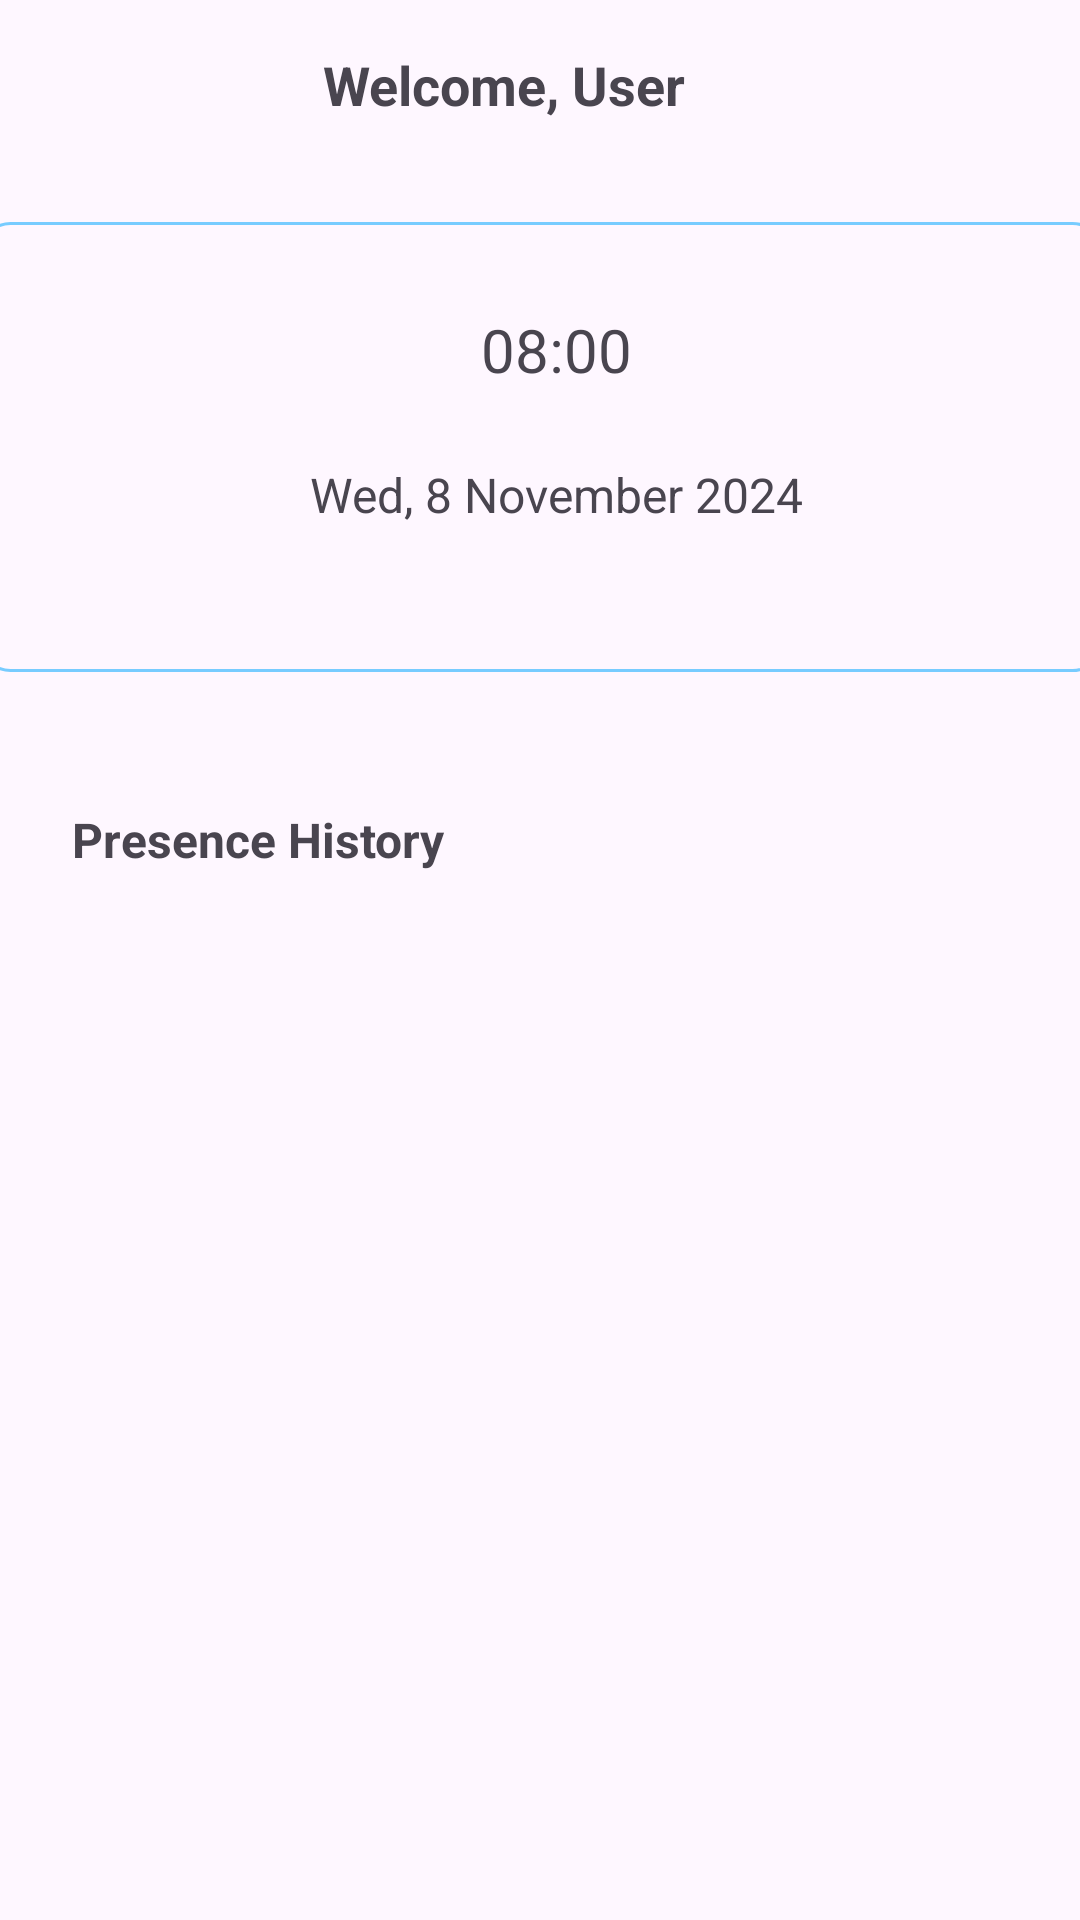

Layout XML and referenced resources for this Android screen:
<!-- AndroidManifest.xml: application theme Theme.Absensi -->
<!-- res/layout/fragment_main.xml -->
<?xml version="1.0" encoding="utf-8"?>
<androidx.constraintlayout.widget.ConstraintLayout xmlns:android="http://schemas.android.com/apk/res/android"
    xmlns:app="http://schemas.android.com/apk/res-auto"
    xmlns:tools="http://schemas.android.com/tools"
    android:layout_width="match_parent"
    android:layout_height="match_parent">


    <FrameLayout
        android:id="@+id/frameLayout"
        android:layout_width="375dp"
        android:layout_height="150dp"
        android:layout_marginStart="8dp"
        android:layout_marginTop="24dp"
        android:layout_marginEnd="8dp"
        android:background="@drawable/border_line_straight"
        app:layout_constraintEnd_toEndOf="parent"
        app:layout_constraintStart_toStartOf="parent"
        app:layout_constraintTop_toBottomOf="@+id/ivImageProfile">

        <androidx.constraintlayout.widget.ConstraintLayout
            android:layout_width="375dp"
            android:layout_height="150dp">

            <TextView
                android:id="@+id/tvTime"
                android:layout_width="wrap_content"
                android:layout_height="wrap_content"
                android:layout_marginStart="8dp"
                android:layout_marginTop="24dp"
                android:layout_marginEnd="8dp"
                android:text="08:00"
                android:textSize="20sp"
                app:layout_constraintEnd_toEndOf="parent"
                app:layout_constraintStart_toStartOf="parent"
                app:layout_constraintTop_toTopOf="parent" />

            <TextView
                android:id="@+id/tvDate"
                android:layout_width="wrap_content"
                android:layout_height="wrap_content"
                android:layout_marginStart="8dp"
                android:layout_marginTop="24dp"
                android:layout_marginEnd="8dp"
                android:text="Wed, 8 November 2024"
                android:textSize="16sp"
                app:layout_constraintEnd_toEndOf="parent"
                app:layout_constraintStart_toStartOf="parent"
                app:layout_constraintTop_toBottomOf="@+id/tvTime" />
        </androidx.constraintlayout.widget.ConstraintLayout>

    </FrameLayout>

    <TextView
        android:id="@+id/textView6"
        android:layout_width="wrap_content"
        android:layout_height="wrap_content"
        android:layout_marginStart="24dp"
        android:layout_marginTop="45dp"
        android:text="Presence History"
        android:textSize="16sp"
        android:textStyle="bold"
        app:layout_constraintStart_toStartOf="parent"
        app:layout_constraintTop_toBottomOf="@+id/frameLayout" />

    <androidx.recyclerview.widget.RecyclerView
        android:id="@+id/rvHistories"
        android:layout_width="375dp"
        android:layout_height="393dp"
        android:layout_marginStart="8dp"
        android:layout_marginTop="8dp"
        android:layout_marginEnd="8dp"
        app:layout_constraintEnd_toEndOf="parent"
        app:layout_constraintStart_toStartOf="parent"
        app:layout_constraintTop_toBottomOf="@+id/textView6"
        tools:listitem="@layout/item_list_history" />

    <ProgressBar
        android:id="@+id/progressbar_all_orders"
        android:layout_width="wrap_content"
        android:layout_height="wrap_content"
        android:indeterminateTint="@color/g_gray700"
        android:visibility="gone"
        app:layout_constraintBottom_toBottomOf="parent"
        app:layout_constraintEnd_toEndOf="parent"
        app:layout_constraintStart_toStartOf="parent"
        app:layout_constraintTop_toTopOf="parent" />

    <TextView
        android:id="@+id/tvUsername"
        android:layout_width="wrap_content"
        android:layout_height="wrap_content"
        android:layout_marginStart="78dp"
        android:layout_marginTop="16dp"
        android:layout_marginEnd="158dp"
        android:text="Welcome, User"
        android:textSize="18sp"
        android:textStyle="bold"
        app:layout_constraintEnd_toEndOf="parent"
        app:layout_constraintStart_toEndOf="@+id/ivImageProfile"
        app:layout_constraintTop_toTopOf="parent" />

    <com.google.android.material.imageview.ShapeableImageView
        android:id="@+id/ivImageProfile"
        android:layout_width="40dp"
        android:layout_height="40dp"
        android:layout_marginStart="16dp"
        android:layout_marginTop="10dp"
        app:layout_constraintStart_toStartOf="parent"
        app:layout_constraintTop_toTopOf="parent"
        app:srcCompat="@drawable/ic_account_circle"
        app:shapeAppearanceOverlay="@style/ShapeAppearanceOverlay.App.CircleImage"
        />


</androidx.constraintlayout.widget.ConstraintLayout>
<!-- res/layout/item_list_history.xml (included above) -->
<?xml version="1.0" encoding="utf-8"?>
<androidx.cardview.widget.CardView xmlns:android="http://schemas.android.com/apk/res/android"
    xmlns:app="http://schemas.android.com/apk/res-auto"
    xmlns:tools="http://schemas.android.com/tools"
    android:id="@+id/cvHistory"
    android:layout_width="390dp"
    android:layout_height="wrap_content"
    android:layout_margin="10dp"
    app:cardCornerRadius="10dp"
    app:cardElevation="5dp">

    <androidx.constraintlayout.widget.ConstraintLayout
        android:layout_width="wrap_content"
        android:layout_height="match_parent">



        <RelativeLayout
            android:layout_width="352dp"
            android:layout_height="99dp"
            android:layout_marginStart="16dp"
            app:layout_constraintEnd_toEndOf="parent"
            app:layout_constraintStart_toStartOf="parent"
            app:layout_constraintTop_toTopOf="parent">

            <LinearLayout
                android:layout_width="match_parent"
                android:layout_height="wrap_content"
                android:layout_centerInParent="true"
                android:layout_marginTop="10dp"
                android:layout_marginBottom="10dp"
                android:orientation="vertical">

                <TextView
                    android:id="@+id/tvStatusAbsen"
                    android:layout_width="wrap_content"
                    android:layout_height="wrap_content"
                    android:ellipsize="end"
                    android:maxLines="1"
                    android:text="Absen Masuk"
                    android:textSize="16sp"
                    android:textStyle="bold" />

                <View
                    android:layout_width="match_parent"
                    android:layout_height="1dp"
                    android:layout_marginTop="5dp"
                    android:layout_marginEnd="25dp" />


                <LinearLayout
                    android:layout_width="match_parent"
                    android:layout_height="wrap_content"
                    android:orientation="horizontal">

                    <TextView
                        android:layout_width="0dp"
                        android:layout_height="wrap_content"
                        android:layout_weight="4"
                        android:text="Nama"
                        android:textSize="12sp" />

                    <TextView
                        android:layout_width="0dp"
                        android:layout_height="wrap_content"
                        android:layout_weight="1"
                        android:text=":"
                        android:textSize="12sp" />

                    <TextView
                        android:id="@+id/tvNamaAbsen"
                        android:layout_width="0dp"
                        android:layout_height="wrap_content"
                        android:layout_weight="7"
                        android:text="Azhar Rivaldi"
                        android:textSize="12sp" />

                </LinearLayout>

                <LinearLayout
                    android:layout_width="match_parent"
                    android:layout_height="wrap_content"
                    android:orientation="horizontal">

                    <TextView
                        android:layout_width="0dp"
                        android:layout_height="wrap_content"
                        android:layout_weight="4"
                        android:text="Lokasi"
                        android:textSize="12sp" />

                    <TextView
                        android:layout_width="0dp"
                        android:layout_height="wrap_content"
                        android:layout_weight="1"
                        android:text=":"
                        android:textSize="12sp" />

                    <TextView
                        android:id="@+id/tvLokasiAbsen"
                        android:layout_width="0dp"
                        android:layout_height="wrap_content"
                        android:layout_weight="7"
                        android:text="Head Office"
                        android:textSize="12sp" />

                </LinearLayout>

                <LinearLayout
                    android:layout_width="match_parent"
                    android:layout_height="wrap_content"
                    android:orientation="horizontal">

                    <TextView
                        android:layout_width="0dp"
                        android:layout_height="wrap_content"
                        android:layout_weight="4"
                        android:text="Waktu Absen"
                        android:textSize="12sp" />

                    <TextView
                        android:layout_width="0dp"
                        android:layout_height="wrap_content"
                        android:layout_weight="1"
                        android:text=":"
                        android:textSize="12sp" />

                    <TextView
                        android:id="@+id/tvTanggalAbsen"
                        android:layout_width="0dp"
                        android:layout_height="wrap_content"
                        android:layout_weight="7"
                        android:text="14/1/2022 09:00"
                        android:textSize="12sp" />

                </LinearLayout>

            </LinearLayout>

        </RelativeLayout>

    </androidx.constraintlayout.widget.ConstraintLayout>



</androidx.cardview.widget.CardView>
<!-- resources referenced by this layout -->
<resources>
  <color name="g_gray700">#666666</color>
  <!-- drawable border_line_straight (drawable) -->
  <layer-list xmlns:android="http://schemas.android.com/apk/res/android">
      <item>
          <shape>
              <corners android:radius="10dp" />
              <solid android:color="@android:color/transparent" />
              <stroke
                  android:width="1dp"
                  android:color="@color/blue" />
              <padding
                  android:bottom="5dp"
                  android:left="5dp"
                  android:right="5dp"
                  android:top="5dp" />
          </shape>
      </item>
  </layer-list>
  <style name="ShapeAppearanceOverlay.App.CircleImage" parent="">
          <item name="cornerSize">50%</item>
      </style>
  <style name="Theme.Absensi" parent="Base.Theme.Absensi" />
  <color name="blue">#77CCFF</color>
  <style name="Base.Theme.Absensi" parent="Theme.Material3.DayNight.NoActionBar">
          
          
      </style>
</resources>
